Labelled photos from "data", an image-classification folder in Omar-V2/MLH-LocalHackDay. The possible labels are: five fingers, four fingers, one finger, three fingers, two fingers.

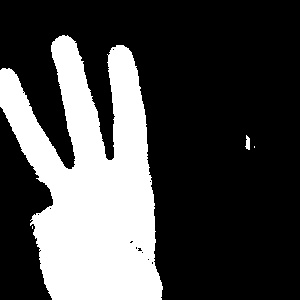
Label: three fingers

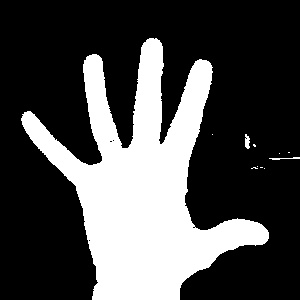
Label: five fingers

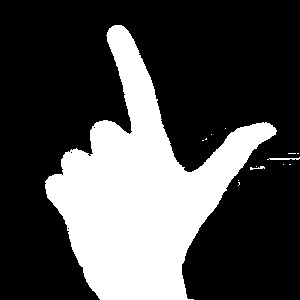
Label: one finger

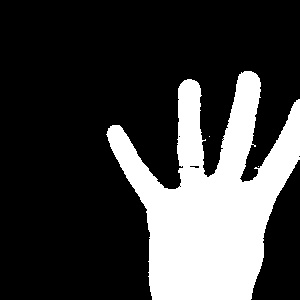
Label: four fingers

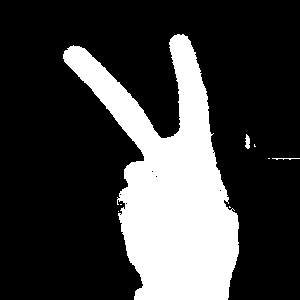
Label: two fingers

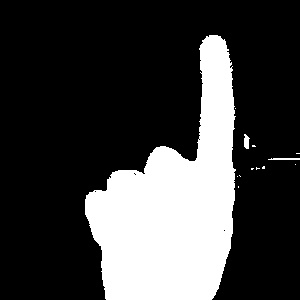
Label: one finger
